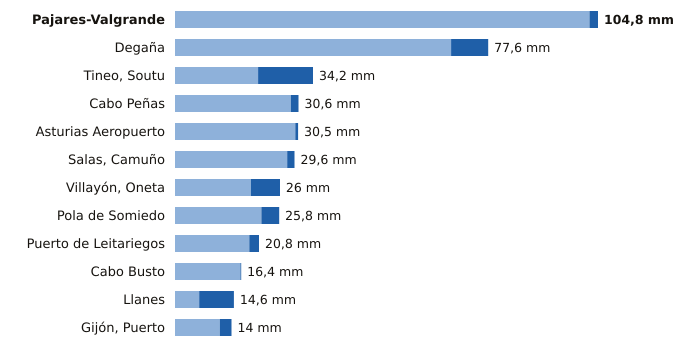

The table this chart was drawn from, first rows:
estacion, provincia, indicativo, mm_6_dias_anteriores, mm_hoy, mm_7_dias, horas_de_hoy
Pajares-Valgrande, Asturias, 1221D, 102.7, 2.1, 104.8, 15
Degaña, Asturias, 1302F, 68.4, 9.2, 77.6, 14
Tineo, Soutu, Asturias, 1272B, 20.6, 13.6, 34.2, 15
Cabo Peñas, Asturias, 1210X, 28.7, 1.9, 30.6, 15
Asturias Aeropuerto, Asturias, 1212E, 29.8, 0.7, 30.5, 15
Salas, Camuño, Asturias, 1279X, 27.8, 1.8, 29.6, 14
Villayón, Oneta, Asturias, 1327A, 18.8, 7.2, 26.0, 15
Pola de Somiedo, Asturias, 1276F, 21.4, 4.4, 25.8, 15
Puerto de Leitariegos, Asturias, 1542, 18.4, 2.4, 20.8, 15
Cabo Busto, Asturias, 1283U, 16.2, 0.2, 16.4, 15
Llanes, Asturias, 1183X, 6.0, 8.6, 14.6, 15
Gijón, Puerto, Asturias, 1208H, 11.1, 2.9, 14.0, 15
